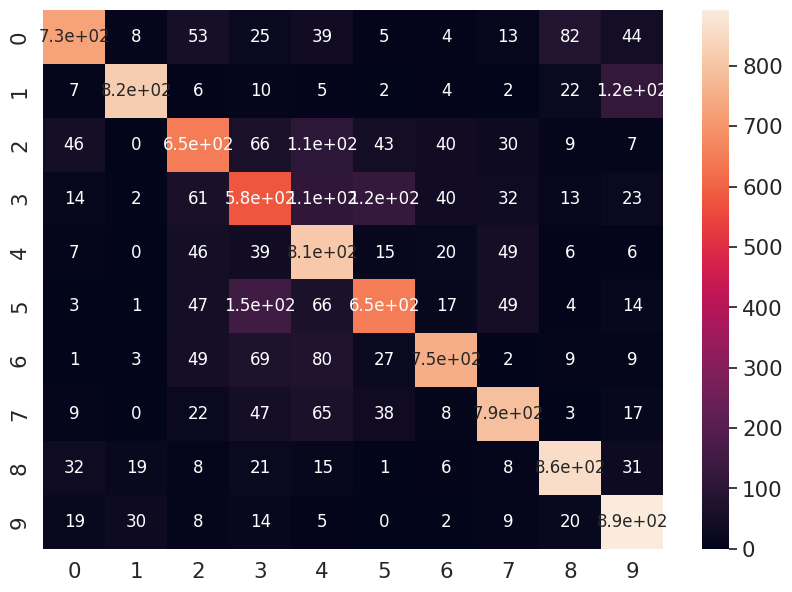

The matplotlib source for this figure:
import seaborn as sn
import pandas as pd
import matplotlib.pyplot as plt

array = [[727,  8  ,53,  25,  39,    5 , 4 , 13 , 82,  44],
 [  7 ,821 ,  6 , 10,   5    ,2  ,4   ,2  ,22  ,121],
 [ 46  , 0 ,652,  66 ,107   ,43  ,40,  30  , 9  , 7],
 [ 14  , 2  ,61 ,577 ,113,  125  ,40 , 32  ,13  ,23],
 [  7  , 0  ,46  ,39 ,812 ,   15 , 20 , 49  , 6  , 6],
 [  3  , 1 , 47 ,150  ,66  ,649  ,17  ,49  , 4   ,14],
 [  1  , 3,  49 , 69  ,80   , 27 ,751  ,2 ,  9  , 9],
 [  9  , 0,  22 , 47  ,65   ,38 , 8 ,791 ,  3  , 17],
 [ 32 , 19 , 8  ,21  ,15    ,1 , 6   ,8 ,859  ,31],
 [ 19  ,30,   8  ,14,   5   , 0,   2  , 9,  20 ,893]]

df_cm = pd.DataFrame(array, range(10),
                  range(10))
plt.figure(figsize = (10,7))
sn.set(font_scale=1.4)#for label size
sn.heatmap(df_cm, annot=True,annot_kws={"size": 12})# font size
plt.show()
